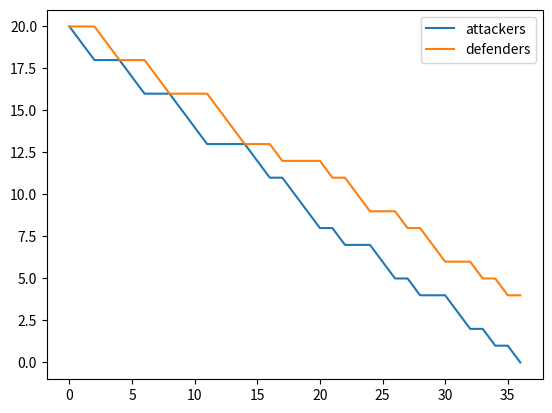

The script that saved this image:
import random
import matplotlib.pyplot as plt

attackers = 20
defenders = 20

attackers_size = [attackers]
defenders_size = [defenders]

while attackers > 0 and defenders > 0:
    attacker_roll = random.randint(1,6)
    defender_roll = random.randint(1,6)

    print( f"Attacker({attackers}): {attacker_roll}, Defender({defenders}): {defender_roll}")
    if defender_roll >= attacker_roll: attackers -= 1
    else: defenders -= 1
    
    attackers_size.append(attackers)
    defenders_size.append(defenders)
    

if attackers > 0:
    print(f"Attackers({attackers}) win the battle.")
else:
    print(f"Defenders({defenders}) win the battle.")

plt.plot(attackers_size, label="attackers")
plt.plot(defenders_size, label="defenders")
plt.legend()
plt.savefig("1v1_single_battle.png")